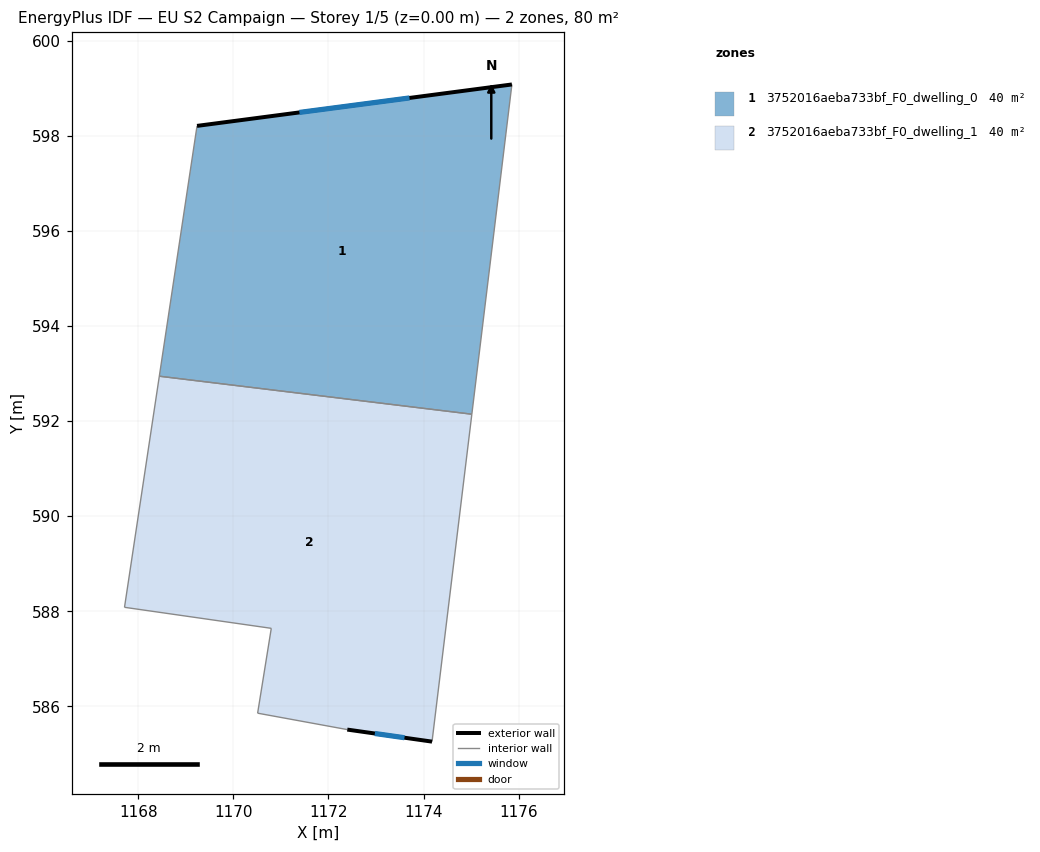
=== STOREY PLAN SPEC (per zone: floor XY polygon, exterior-wall plan segments, windows/doors) ===
zone 1: 3752016aeba733bf_F0_dwelling_0  (40.2 m²)
  floor: (1175.86, 599.08) (1175.02, 592.14) (1168.44, 592.94) (1169.24, 598.21)
  exterior wall: (1175.86, 599.08) – (1169.24, 598.21)  [6.7 m]
    window: (1173.71, 598.79) – (1171.39, 598.49)  [2.4 m²]
  interior walls: 3
zone 2: 3752016aeba733bf_F0_dwelling_1  (40.2 m²)
  floor: (1175.02, 592.14) (1174.18, 585.26) (1172.40, 585.51) (1170.51, 585.86) (1170.80, 587.64) (1167.71, 588.08) (1168.44, 592.94)
  exterior wall: (1172.40, 585.51) – (1174.18, 585.26)  [1.8 m]
    window: (1172.98, 585.43) – (1173.60, 585.34)  [0.7 m²]
  interior walls: 6

=== DERIVED (storey summary) ===
Building: EU S2 Campaign
Storey: 1 of 5  (floor level z = 0.00 m)
Storey gross floor area: 80.4 m²
Zones on this storey: 2
  - 3752016aeba733bf_F0_dwelling_0: floor 40.2 m²; exterior wall 6.7 m (20.0 m²); 1 window(s) 2.4 m²; WWR 12.2%
  - 3752016aeba733bf_F0_dwelling_1: floor 40.2 m²; exterior wall 1.8 m (5.4 m²); 1 window(s) 0.7 m²; WWR 12.2%
Zone adjacency (shared interzone walls):
  - 3752016aeba733bf_F0_dwelling_0 ↔ 3752016aeba733bf_F0_dwelling_1